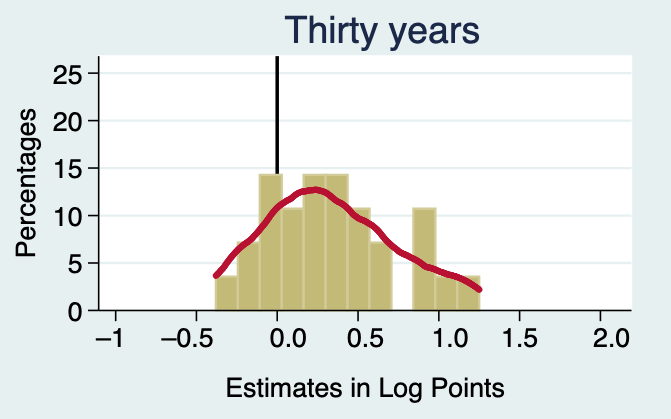

The table this chart was drawn from, first rows:
?Type-1, Type-2, Value
-0.388964577656675 - -0.251873297002725, Histogram, 3.621
-0.251873297002725 - -0.114782016348774, Histogram, 7.242
-0.114782016348774 - 0.0223092643051762, Histogram, 14.35
0.0223092643051762 - 0.159400544959127, Histogram, 10.79
0.159400544959127 - 0.296491825613077, Histogram, 14.38
0.296491825613077 - 0.433583106267027, Histogram, 14.38
0.433583106267027 - 0.570674386920978, Histogram, 10.83
0.570674386920978 - 0.707765667574928, Histogram, 7.242
0.707765667574928 - 0.844856948228879, Histogram, 0
0.844856948228879 - 0.981948228882829, Histogram, 10.79
0.981948228882829 - 1.11903950953678, Histogram, 3.656
1.11903950953678 - 1.25613079019073, Histogram, 3.656
-0.392, Curved Line, 3.693
-0.384, Curved Line, 3.703
-0.376, Curved Line, 3.869
-0.368, Curved Line, 3.96
-0.36, Curved Line, 4.099
-0.352, Curved Line, 4.236
-0.344, Curved Line, 4.364
-0.336, Curved Line, 4.619
-0.328, Curved Line, 4.77
-0.32, Curved Line, 4.943
-0.312, Curved Line, 5.079
-0.304, Curved Line, 5.322
-0.296, Curved Line, 5.485
-0.288, Curved Line, 5.642
-0.28, Curved Line, 5.788
-0.272, Curved Line, 5.971
-0.264, Curved Line, 6.102
-0.256, Curved Line, 6.239
-0.248, Curved Line, 6.375
-0.24, Curved Line, 6.512
-0.232, Curved Line, 6.647
-0.224, Curved Line, 6.771
-0.216, Curved Line, 6.86
-0.208, Curved Line, 7.011
-0.2, Curved Line, 7.027
-0.192, Curved Line, 7.172
-0.184, Curved Line, 7.312
-0.176, Curved Line, 7.39
-0.168, Curved Line, 7.527
-0.16, Curved Line, 7.668
-0.152, Curved Line, 7.751
-0.144, Curved Line, 7.893
-0.136, Curved Line, 8.072
-0.128, Curved Line, 8.25
-0.12, Curved Line, 8.396
-0.112, Curved Line, 8.552
-0.104, Curved Line, 8.728
-0.096, Curved Line, 8.858
-0.088, Curved Line, 9.063
-0.08, Curved Line, 9.242
-0.072, Curved Line, 9.37
-0.064, Curved Line, 9.569
-0.056, Curved Line, 9.772
-0.048, Curved Line, 9.981
-0.04, Curved Line, 10.13
-0.032, Curved Line, 10.28
-0.024, Curved Line, 10.46
-0.016, Curved Line, 10.59
... 159 more rows
